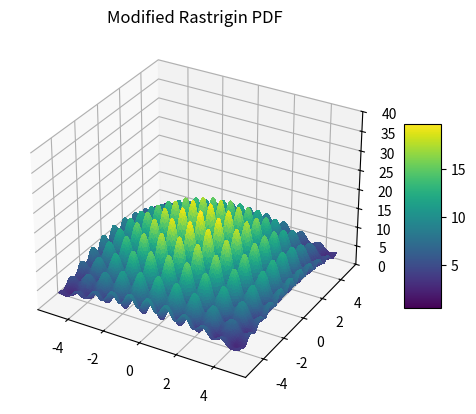
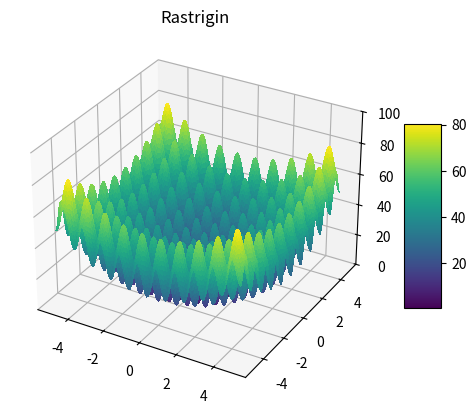

Here is the Python script that generated these plots, in order:
import os
import sys
from pprint import pprint
import numpy as np
from mpl_toolkits.mplot3d import Axes3D  # noqa: F401 unused import
from matplotlib import cm
import matplotlib as mat
import matplotlib.pyplot as plt


A = 10

B = 20.0

def custom_rastrigin(x,y):
    
    s = x*x - A*np.cos(2.0*np.pi*x+np.pi) + y*y - A*np.cos(2.0*np.pi*y+np.pi)
    
    s += 2*A
    
    reg = np.exp((-x*x - y*y)/B)
    #reg *= 10.0
    
    return reg*s/2.0

custom_rastrigin_config = (custom_rastrigin, 40.0, "Modified Rastrigin PDF")


def rastrigin(x,y):
    return A*2 + x*x-A*np.cos(2.0*np.pi*x) + y*y-A*np.cos(2.0*np.pi*y)

rastrigin_config = (rastrigin, 100.0, "Rastrigin")


configs = [custom_rastrigin_config, rastrigin_config]


for function, y_max, title in configs:


    fig = plt.figure()

    ax = fig.add_subplot(1, 1, 1, projection='3d')
    X = np.arange(-5, 5, 0.05)
    Y = np.arange(-5, 5, 0.05)
    X, Y = np.meshgrid(X, Y)

    Z = function(X,Y)

    surf = ax.plot_surface(X, Y, Z, rstride=1, cstride=1, cmap=cm.viridis,
                           linewidth=0, antialiased=False)
    ax.set_zlim3d(0, y_max)
    
    ax.set_title(title)

    #ax.w_zaxis.set_major_locator(LinearLocator(10))
    #ax.w_zaxis.set_major_formatter(FormatStrFormatter('%.03f'))

    fig.colorbar(surf, shrink=0.5, aspect=5)

    plt.show()
